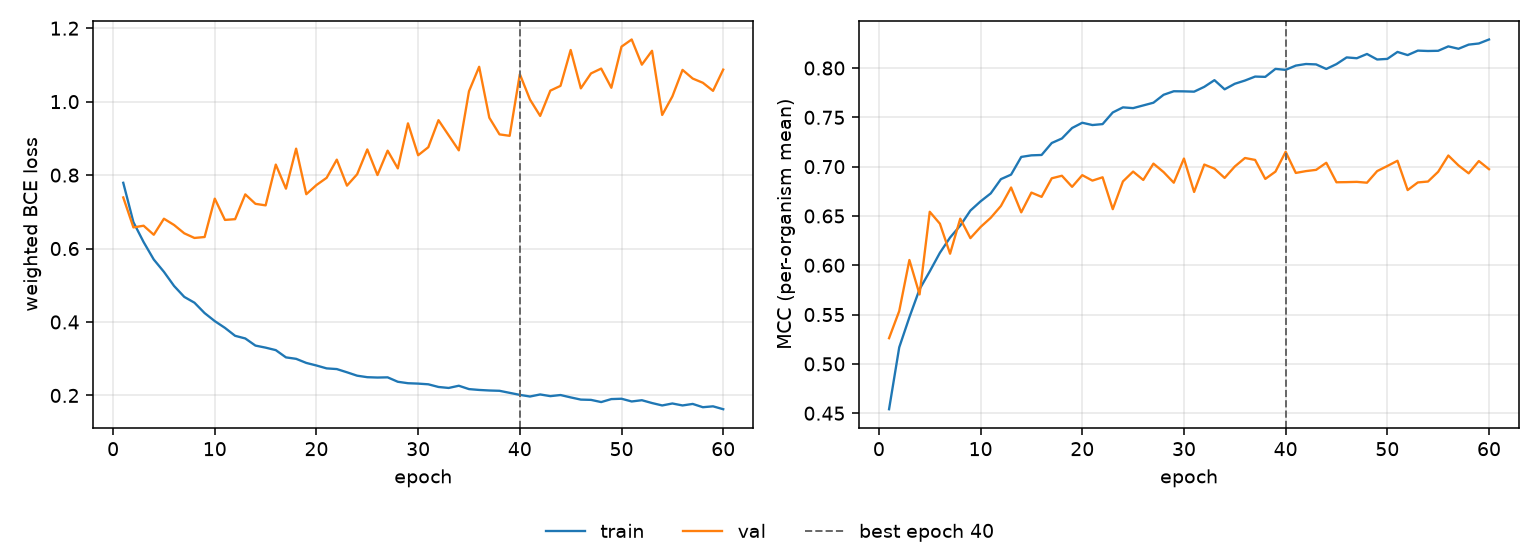

The file beside this chart, header and first rows:
epoch, tr_loss, vl_loss, tr_mcc, vl_mcc, is_best
1, 0.779, 0.7392, 0.4541, 0.5261, False
2, 0.6717, 0.6576, 0.5168, 0.5536, False
3, 0.6177, 0.6621, 0.5473, 0.6054, False
4, 0.5702, 0.6375, 0.5757, 0.5704, False
5, 0.5366, 0.6812, 0.5938, 0.6542, False
6, 0.498, 0.6641, 0.6127, 0.6421, False
7, 0.4684, 0.6415, 0.6281, 0.6117, False
8, 0.4526, 0.6288, 0.6402, 0.6473, False
9, 0.4243, 0.6314, 0.6555, 0.6275, False
10, 0.4024, 0.7359, 0.6648, 0.6388, False
11, 0.384, 0.678, 0.6729, 0.6481, False
12, 0.3624, 0.68, 0.6873, 0.6601, False
13, 0.3551, 0.7475, 0.6919, 0.6789, False
14, 0.3357, 0.7218, 0.7099, 0.6537, False
15, 0.3302, 0.7176, 0.7115, 0.6737, False
16, 0.3234, 0.8286, 0.7118, 0.6694, False
17, 0.3036, 0.763, 0.724, 0.6882, False
18, 0.2997, 0.872, 0.7286, 0.6908, False
19, 0.2886, 0.7479, 0.7392, 0.6795, False
20, 0.2815, 0.773, 0.7445, 0.6914, False
21, 0.2737, 0.7926, 0.7422, 0.6858, False
22, 0.2718, 0.8421, 0.7431, 0.6892, False
23, 0.263, 0.7713, 0.7549, 0.6569, False
24, 0.2538, 0.8023, 0.7601, 0.685, False
25, 0.2497, 0.8699, 0.7593, 0.695, False
26, 0.2487, 0.8002, 0.7621, 0.6865, False
27, 0.2493, 0.8665, 0.7648, 0.7031, False
28, 0.2372, 0.8182, 0.7729, 0.6945, False
29, 0.2333, 0.9409, 0.7764, 0.6837, False
30, 0.2322, 0.8541, 0.7763, 0.7082, False
31, 0.2303, 0.8759, 0.776, 0.6743, False
32, 0.2231, 0.9495, 0.7809, 0.7021, False
33, 0.2204, 0.9084, 0.7877, 0.6979, False
34, 0.2264, 0.8674, 0.7784, 0.6886, False
35, 0.2173, 1.028, 0.784, 0.7002, False
36, 0.215, 1.095, 0.7873, 0.7088, False
37, 0.2135, 0.9563, 0.7913, 0.7068, False
38, 0.2126, 0.9109, 0.791, 0.6876, False
39, 0.2071, 0.9069, 0.7991, 0.695, False
40, 0.2016, 1.075, 0.7981, 0.7151, True
41, 0.1971, 1.006, 0.8025, 0.6936, False
42, 0.2027, 0.9611, 0.8041, 0.6955, False
43, 0.1981, 1.03, 0.8037, 0.6968, False
44, 0.2011, 1.043, 0.799, 0.7039, False
45, 0.1947, 1.141, 0.804, 0.6842, False
46, 0.1887, 1.036, 0.8108, 0.6843, False
47, 0.1879, 1.077, 0.8099, 0.6846, False
48, 0.182, 1.09, 0.8142, 0.6837, False
49, 0.1901, 1.038, 0.8086, 0.6955, False
50, 0.191, 1.15, 0.8092, 0.7006, False
51, 0.1836, 1.169, 0.8163, 0.706, False
52, 0.187, 1.101, 0.8131, 0.6763, False
53, 0.1793, 1.139, 0.8176, 0.684, False
54, 0.1728, 0.9638, 0.8173, 0.6849, False
55, 0.1781, 1.014, 0.8175, 0.6948, False
56, 0.1728, 1.086, 0.8219, 0.7113, False
57, 0.1769, 1.063, 0.8195, 0.7012, False
58, 0.168, 1.051, 0.8237, 0.6932, False
59, 0.1704, 1.029, 0.8249, 0.7057, False
60, 0.1625, 1.087, 0.8289, 0.6974, False
